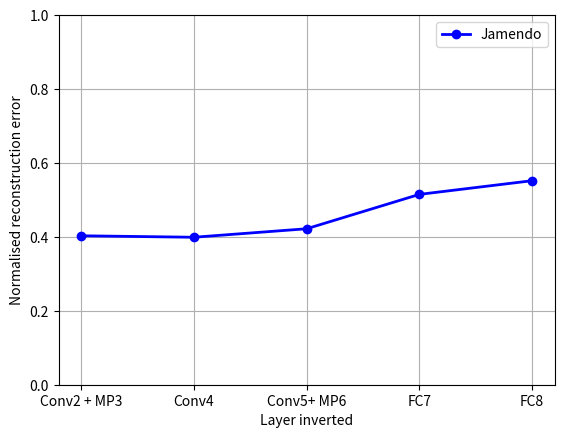

Reproduce this figure in Python.
'''
Created on 15 Oct 2017

@author: Saumitra



'''

import numpy as np
import matplotlib.pyplot as plt

arch = np.arange(1, 6)
nop = np.array([0.43, 0.80, 1.1, 1.5, 1.9]) # each number is multiplies by 1e5
nre_ii100=np.array([0.54, 0.49, 0.46, 0.42, 0.38]) # each number is multiplies by 1e2
nre = np.array([0.485, 0.451, 0.432, 0.422, 0.409, 0.406])
nre_final = np.array([0.403, 0.399, 0.422, 0.515, 0.552])
labels = ['Conv2 + MP3', 'Conv4', 'Conv5+ MP6', 'FC7', 'FC8']

nre_ch = [nre[i]-nre[i+1] for i in range(nre.shape[0]-1)]
#plt.plot(arch, nre_ii100, label = "nre_ii100")
#plt.plot(arch, nop)
#plt.plot(arch, nre, label = "nre")
plt.plot(arch, nre_final,  'b', marker = 'o', label = "Jamendo", linewidth = 2.0)
plt.ylabel("Normalised reconstruction error")
plt.xlabel("Layer inverted")
plt.xticks(arch, labels)
plt.ylim(0, 1)
plt.grid()
plt.legend()
plt.show()
